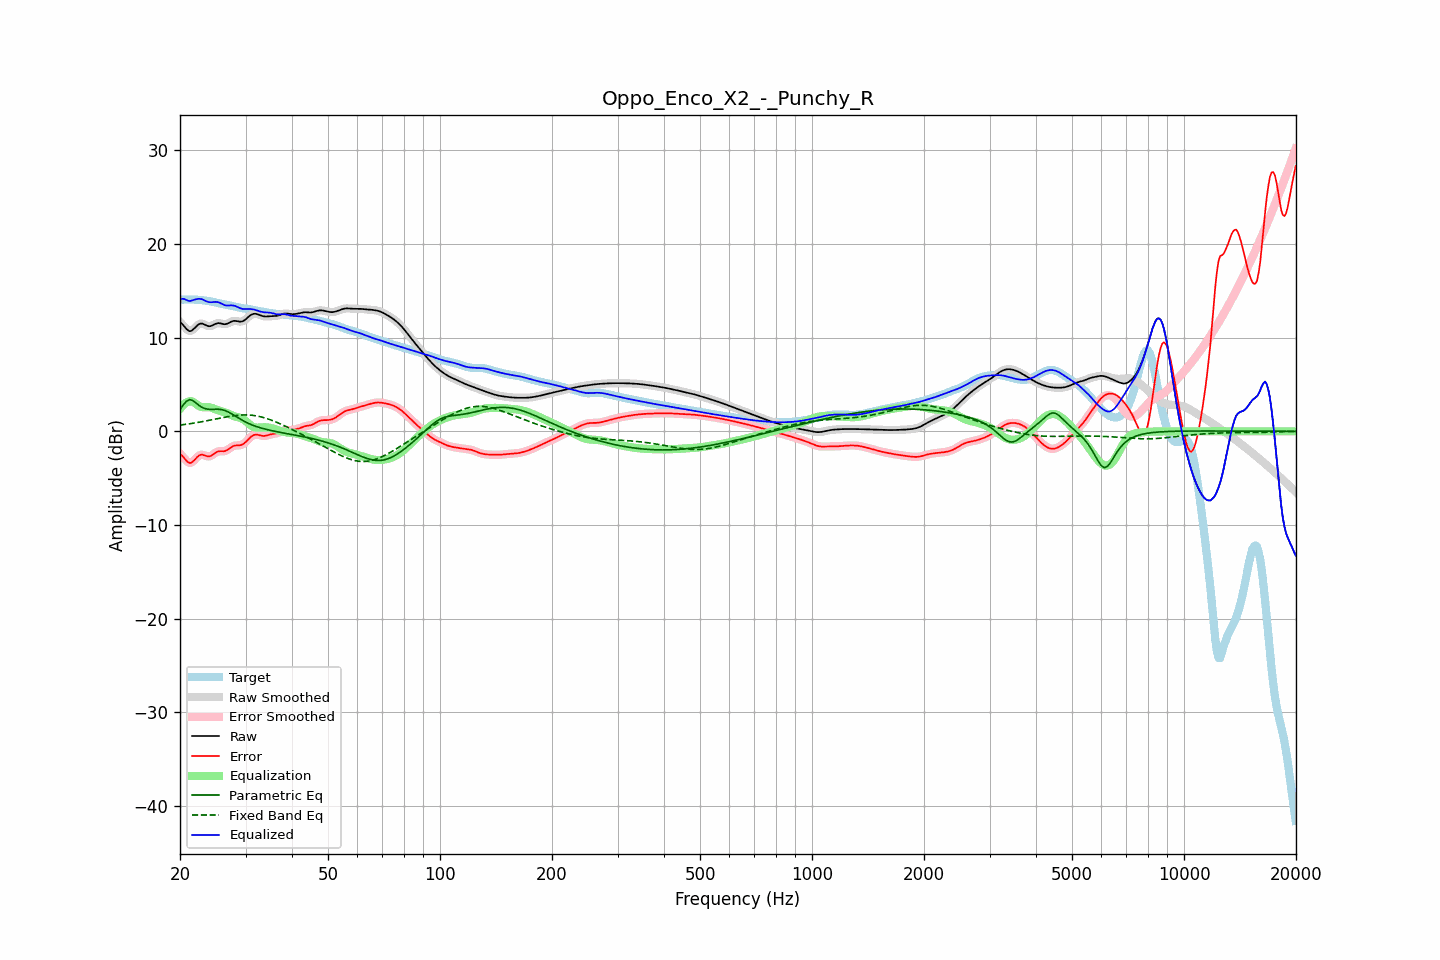

Values plotted in this chart, from the file beside it:
frequency, raw, error, smoothed, error_smoothed, equalization, parametric_eq, fixed_band_eq, equalized_raw, equalized_smoothed, target
20.00, 11.65, -2.39, 11.68, -2.37, 2.39, 2.34, 0.67, 14.05, 14.07, 14.05
20.20, 11.51, -2.54, 11.49, -2.57, 2.62, 2.58, 0.69, 14.13, 14.11, 14.06
20.40, 11.34, -2.72, 11.30, -2.76, 2.81, 2.82, 0.71, 14.15, 14.12, 14.06
20.61, 11.13, -2.93, 11.13, -2.94, 2.97, 3.02, 0.74, 14.10, 14.10, 14.07
20.81, 10.93, -3.14, 10.93, -3.14, 3.09, 3.21, 0.76, 14.02, 14.02, 14.07
21.02, 10.78, -3.29, 10.78, -3.29, 3.17, 3.30, 0.78, 13.95, 13.95, 14.07
21.23, 10.69, -3.38, 10.71, -3.36, 3.21, 3.38, 0.81, 13.90, 13.92, 14.07
21.44, 10.72, -3.35, 10.73, -3.34, 3.22, 3.34, 0.84, 13.94, 13.96, 14.07
21.66, 10.85, -3.22, 10.84, -3.23, 3.15, 3.28, 0.86, 14.00, 13.99, 14.07
21.87, 11.00, -3.06, 11.00, -3.06, 3.04, 3.15, 0.89, 14.04, 14.05, 14.06
22.09, 11.18, -2.87, 11.18, -2.87, 2.92, 3.02, 0.92, 14.10, 14.10, 14.05
22.31, 11.34, -2.70, 11.34, -2.71, 2.79, 2.88, 0.95, 14.14, 14.13, 14.04
22.54, 11.46, -2.57, 11.45, -2.58, 2.69, 2.74, 0.98, 14.14, 14.14, 14.03
22.76, 11.51, -2.50, 11.50, -2.51, 2.62, 2.64, 1.01, 14.13, 14.12, 14.01
22.99, 11.49, -2.50, 11.48, -2.51, 2.58, 2.53, 1.04, 14.08, 14.07, 13.99
23.22, 11.42, -2.55, 11.42, -2.55, 2.58, 2.47, 1.07, 13.99, 14.00, 13.97
23.45, 11.33, -2.62, 11.34, -2.61, 2.58, 2.40, 1.10, 13.91, 13.92, 13.95
23.69, 11.26, -2.67, 11.26, -2.66, 2.59, 2.38, 1.14, 13.85, 13.85, 13.93
23.92, 11.22, -2.68, 11.22, -2.67, 2.58, 2.35, 1.17, 13.79, 13.80, 13.90
24.16, 11.23, -2.64, 11.24, -2.63, 2.54, 2.35, 1.20, 13.77, 13.78, 13.87
24.40, 11.29, -2.54, 11.30, -2.54, 2.49, 2.35, 1.24, 13.78, 13.79, 13.83
24.65, 11.38, -2.42, 11.38, -2.42, 2.43, 2.35, 1.27, 13.81, 13.80, 13.80
24.89, 11.47, -2.29, 11.46, -2.30, 2.35, 2.36, 1.31, 13.82, 13.82, 13.76
25.14, 11.52, -2.20, 11.52, -2.20, 2.28, 2.36, 1.34, 13.80, 13.80, 13.72
25.39, 11.56, -2.13, 11.54, -2.14, 2.22, 2.36, 1.38, 13.77, 13.76, 13.68
25.65, 11.53, -2.12, 11.53, -2.12, 2.16, 2.34, 1.41, 13.69, 13.69, 13.65
25.91, 11.49, -2.12, 11.49, -2.12, 2.12, 2.31, 1.45, 13.61, 13.60, 13.61
26.16, 11.44, -2.13, 11.45, -2.12, 2.07, 2.27, 1.48, 13.52, 13.52, 13.57
26.43, 11.43, -2.10, 11.44, -2.09, 2.02, 2.22, 1.51, 13.45, 13.46, 13.54
26.69, 11.47, -2.03, 11.47, -2.03, 1.96, 2.15, 1.54, 13.43, 13.43, 13.50
26.96, 11.53, -1.93, 11.54, -1.92, 1.89, 2.07, 1.57, 13.42, 13.43, 13.47
27.23, 11.63, -1.80, 11.63, -1.80, 1.81, 1.98, 1.60, 13.44, 13.44, 13.43
27.50, 11.71, -1.68, 11.71, -1.69, 1.73, 1.88, 1.63, 13.45, 13.44, 13.39
27.77, 11.77, -1.59, 11.77, -1.59, 1.66, 1.78, 1.66, 13.43, 13.43, 13.36
28.05, 11.80, -1.52, 11.79, -1.53, 1.60, 1.67, 1.68, 13.40, 13.39, 13.32
28.33, 11.77, -1.51, 11.77, -1.51, 1.55, 1.57, 1.70, 13.32, 13.32, 13.28
28.62, 11.75, -1.50, 11.75, -1.50, 1.50, 1.46, 1.72, 13.25, 13.25, 13.24
28.90, 11.71, -1.49, 11.72, -1.49, 1.46, 1.36, 1.73, 13.17, 13.17, 13.21
29.19, 11.72, -1.45, 11.72, -1.45, 1.39, 1.25, 1.74, 13.11, 13.11, 13.17
29.48, 11.75, -1.40, 11.76, -1.38, 1.31, 1.16, 1.75, 13.06, 13.07, 13.14
29.78, 11.85, -1.27, 11.85, -1.27, 1.21, 1.06, 1.75, 13.06, 13.06, 13.12
30.08, 11.97, -1.12, 11.98, -1.12, 1.08, 0.98, 1.75, 13.05, 13.05, 13.09
30.38, 12.13, -0.94, 12.13, -0.94, 0.93, 0.89, 1.75, 13.06, 13.06, 13.07
30.68, 12.28, -0.76, 12.28, -0.76, 0.78, 0.81, 1.74, 13.07, 13.06, 13.04
30.99, 12.41, -0.60, 12.41, -0.60, 0.65, 0.74, 1.73, 13.06, 13.05, 13.01
31.30, 12.50, -0.47, 12.50, -0.47, 0.53, 0.67, 1.71, 13.03, 13.03, 12.97
31.61, 12.54, -0.39, 12.54, -0.39, 0.45, 0.60, 1.69, 13.00, 12.99, 12.93
31.93, 12.55, -0.35, 12.54, -0.36, 0.41, 0.54, 1.66, 12.95, 12.95, 12.90
32.24, 12.51, -0.36, 12.51, -0.36, 0.39, 0.48, 1.63, 12.90, 12.90, 12.87
32.57, 12.45, -0.39, 12.45, -0.39, 0.39, 0.43, 1.60, 12.84, 12.84, 12.84
32.89, 12.38, -0.44, 12.38, -0.44, 0.41, 0.37, 1.56, 12.79, 12.79, 12.82
33.22, 12.32, -0.47, 12.32, -0.47, 0.43, 0.33, 1.52, 12.75, 12.75, 12.80
33.55, 12.27, -0.50, 12.28, -0.49, 0.44, 0.28, 1.47, 12.71, 12.72, 12.77
33.89, 12.26, -0.48, 12.26, -0.48, 0.44, 0.23, 1.42, 12.70, 12.70, 12.74
34.23, 12.26, -0.44, 12.26, -0.44, 0.43, 0.19, 1.36, 12.69, 12.69, 12.70
34.57, 12.27, -0.39, 12.27, -0.39, 0.41, 0.15, 1.31, 12.67, 12.67, 12.66
34.92, 12.28, -0.34, 12.28, -0.34, 0.37, 0.11, 1.25, 12.66, 12.66, 12.62
35.27, 12.29, -0.30, 12.29, -0.30, 0.33, 0.07, 1.18, 12.63, 12.63, 12.59
35.62, 12.30, -0.27, 12.30, -0.27, 0.29, 0.04, 1.12, 12.59, 12.59, 12.57
35.97, 12.30, -0.25, 12.31, -0.25, 0.24, 0.00, 1.05, 12.54, 12.54, 12.55
... 635 more rows
